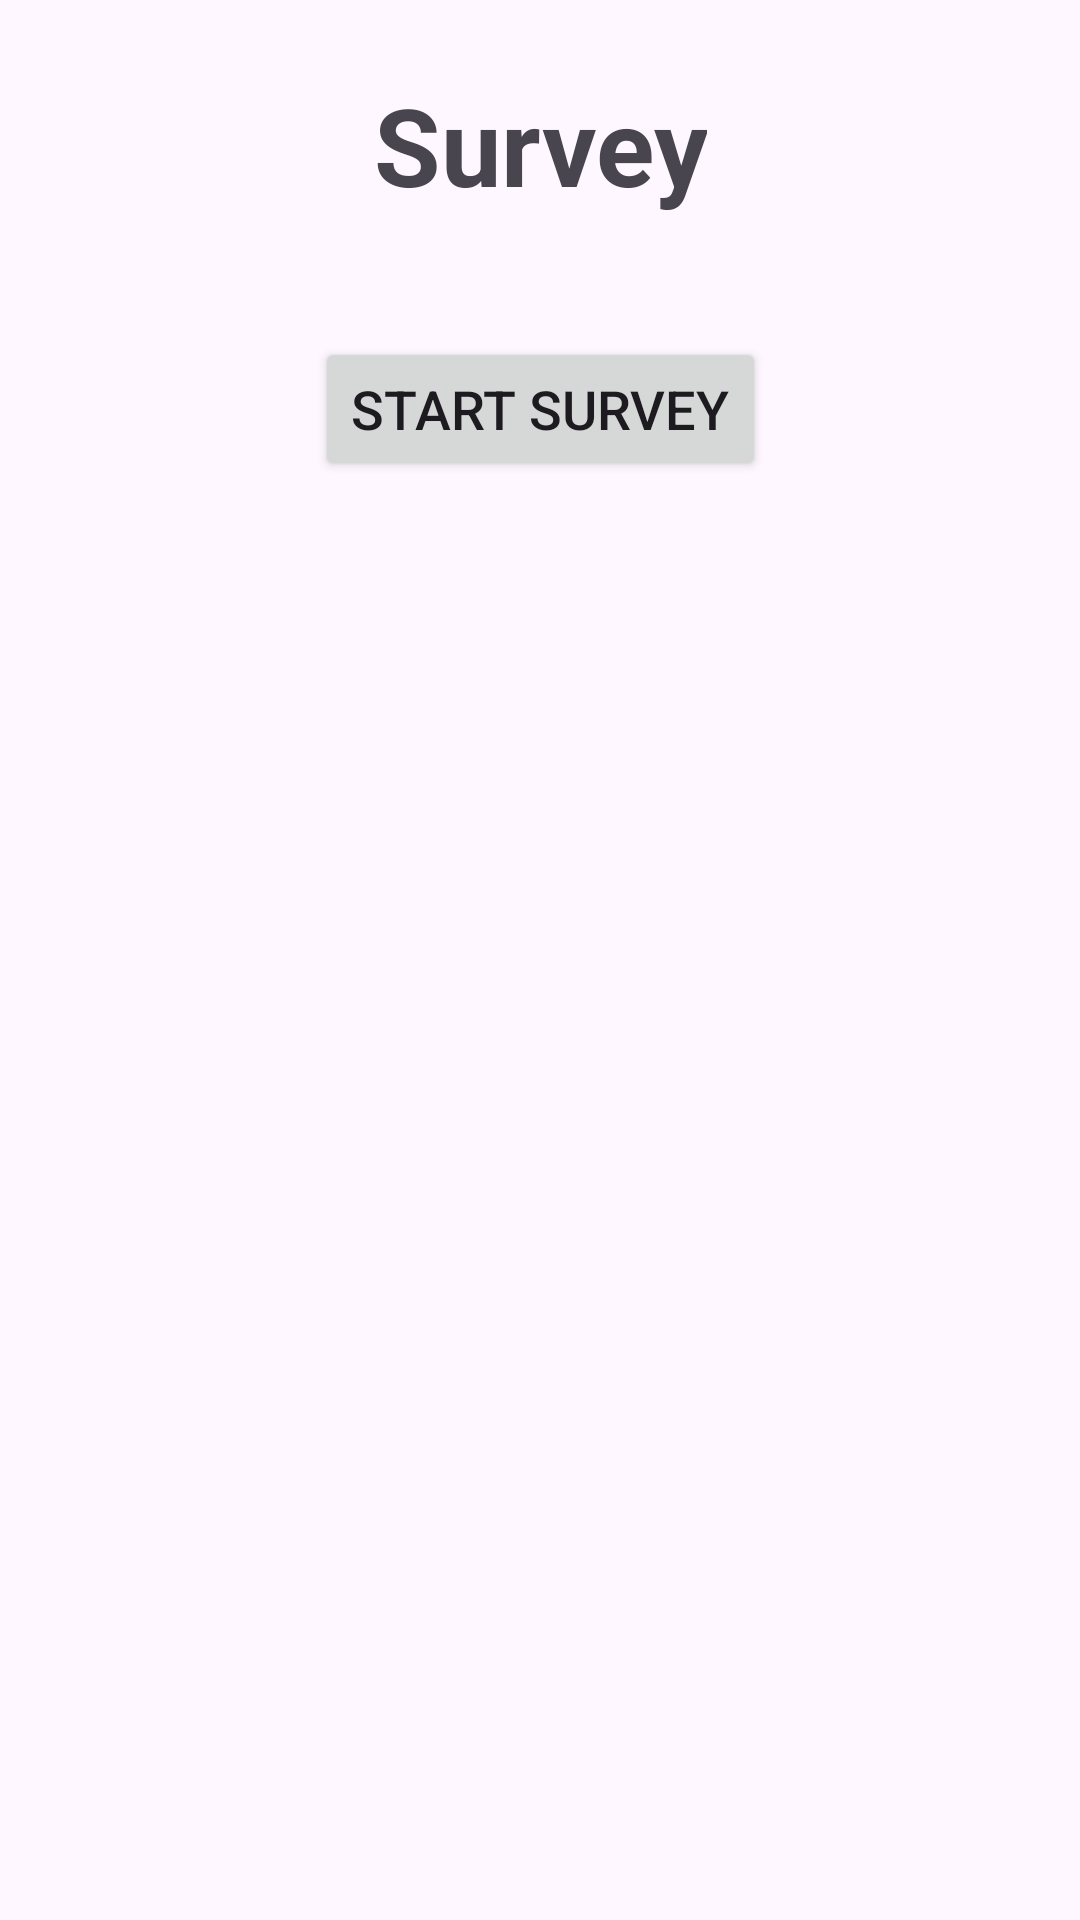

Write the Android layout XML for this screen, with the resource values it uses.
<!-- AndroidManifest.xml: application theme Theme.SurveyApp -->
<!-- res/layout/activity_main.xml -->
<?xml version="1.0" encoding="utf-8"?>
<androidx.constraintlayout.widget.ConstraintLayout xmlns:android="http://schemas.android.com/apk/res/android"
    xmlns:app="http://schemas.android.com/apk/res-auto"
    xmlns:tools="http://schemas.android.com/tools"
    android:layout_width="match_parent"
    android:layout_height="match_parent"
    android:padding="14dp"
    tools:context=".MainActivity">

    <TextView
        android:id="@+id/textSurvey"
        android:layout_width="wrap_content"
        android:layout_height="wrap_content"
        android:layout_margin="10dp"
        android:text="@string/survey"
        android:textAlignment="center"
        android:textSize="@dimen/title_text_size"
        android:textStyle="bold"
        app:layout_constraintEnd_toEndOf="parent"
        app:layout_constraintStart_toStartOf="parent"
        app:layout_constraintTop_toTopOf="parent" />

    <RadioGroup
        android:id="@+id/surveyTypesGroup"
        android:layout_width="wrap_content"
        android:layout_height="wrap_content"
        android:layout_margin="20dp"
        android:gravity="start"
        android:textAlignment="textStart"
        app:layout_constraintStart_toStartOf="parent"
        app:layout_constraintTop_toBottomOf="@+id/textSurvey" />

    <Button
        android:id="@+id/startSurveyButton"
        android:layout_width="wrap_content"
        android:layout_height="wrap_content"
        android:layout_margin="20dp"
        android:onClick="startSurveyButtonOnClick"
        android:text="@string/start_survey"
        android:textSize="@dimen/normal_text_size"
        app:layout_constraintEnd_toEndOf="parent"
        app:layout_constraintStart_toStartOf="parent"
        app:layout_constraintTop_toBottomOf="@+id/surveyTypesGroup" />

</androidx.constraintlayout.widget.ConstraintLayout>
<!-- resources referenced by this layout -->
<resources>
  <dimen name="normal_text_size">18sp</dimen>
  <dimen name="title_text_size">36sp</dimen>
  <string name="start_survey">Start Survey</string>
  <string name="survey">Survey</string>
  <style name="Theme.SurveyApp" parent="Base.Theme.SurveyApp" />
  <style name="Base.Theme.SurveyApp" parent="Theme.Material3.DayNight.NoActionBar">
          
          
      </style>
</resources>
